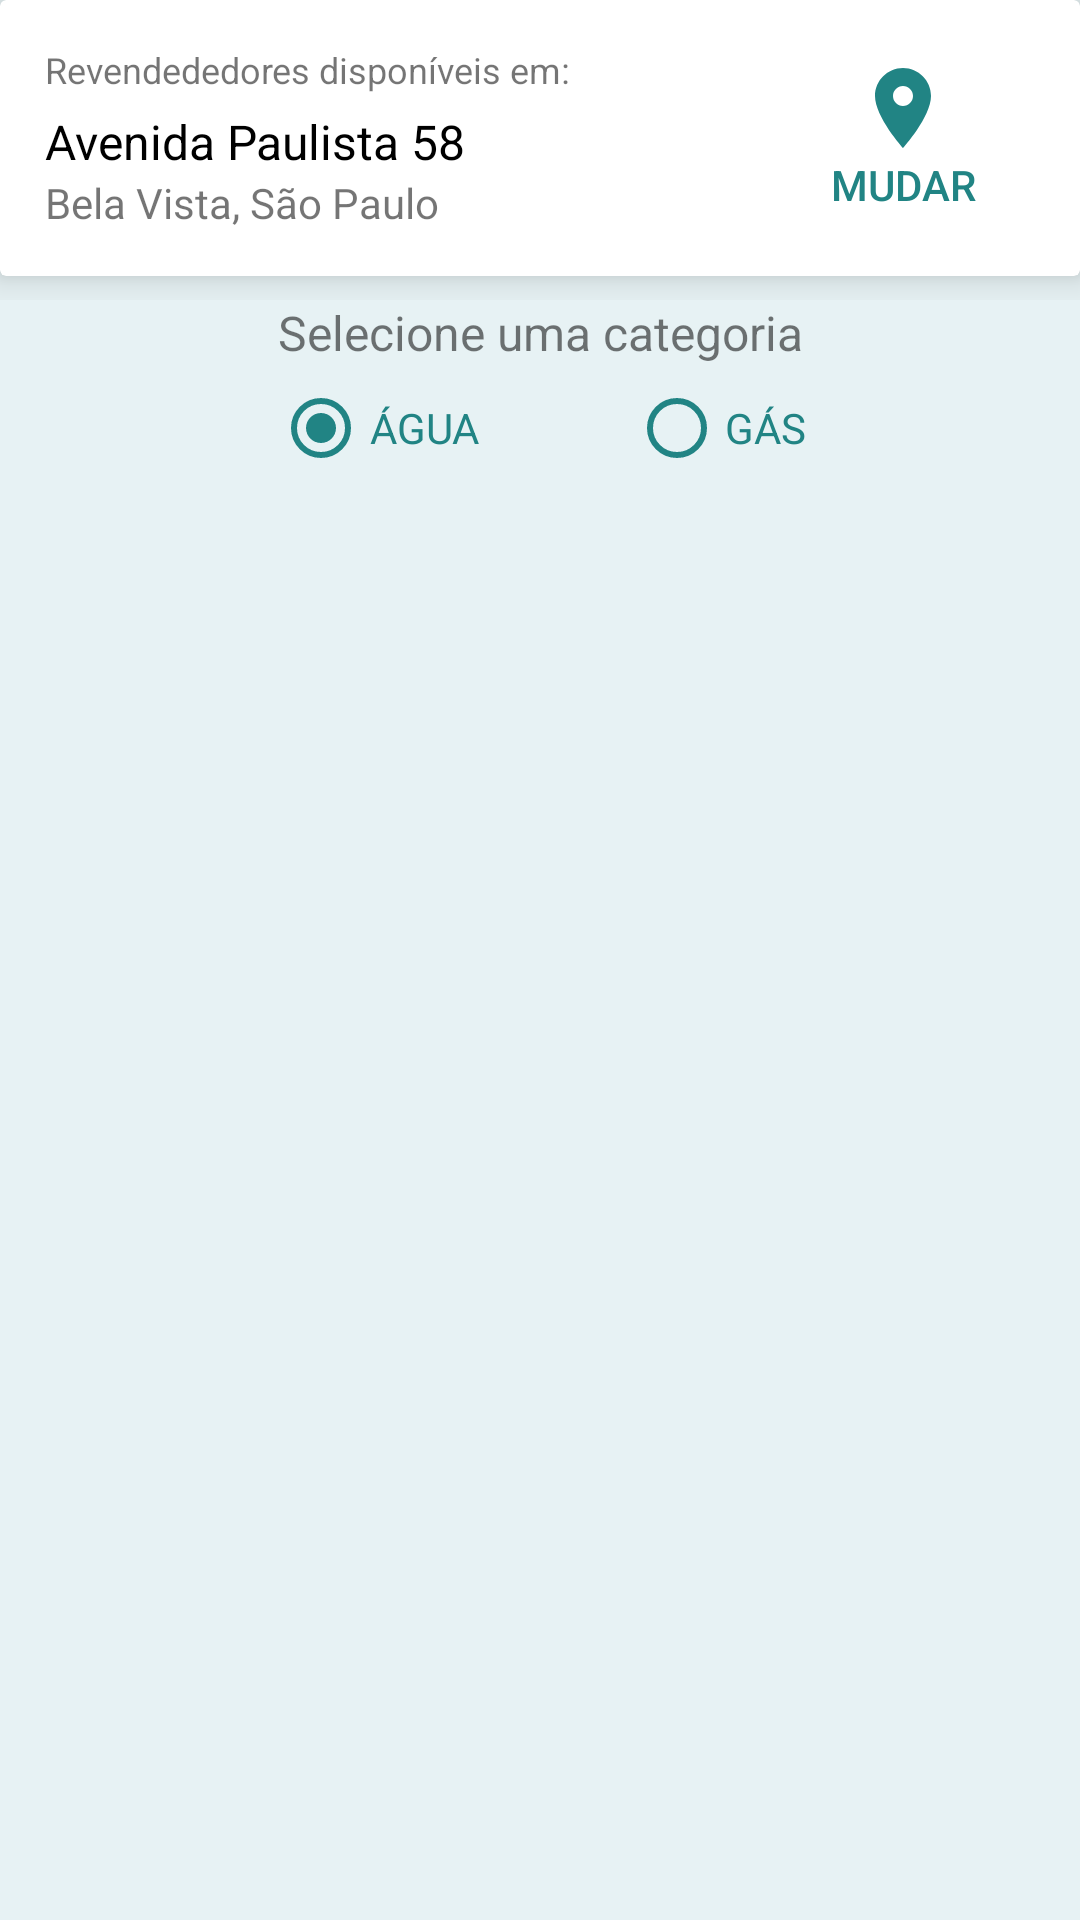

Write the Android layout XML for this screen, with the resource values it uses.
<!-- AndroidManifest.xml: application theme AppTheme -->
<!-- res/layout/content_main.xml -->
<?xml version="1.0" encoding="utf-8"?>
<LinearLayout xmlns:android="http://schemas.android.com/apk/res/android"
    xmlns:app="http://schemas.android.com/apk/res-auto"
    xmlns:tools="http://schemas.android.com/tools"
    android:orientation="vertical"
    android:layout_width="match_parent"
    android:layout_height="match_parent"
    app:layout_behavior="@string/appbar_scrolling_view_behavior"
    tools:context=".MainActivity"
    tools:showIn="@layout/app_bar_main"
    android:background="@color/colorBackground">

    
    <LinearLayout
        android:orientation="vertical"
        android:layout_width="match_parent"
        android:layout_height="wrap_content">

        <LinearLayout
            android:orientation="vertical"
            android:layout_width="match_parent"
            android:layout_height="match_parent">

            
            <android.support.v7.widget.CardView
                android:layout_width="match_parent"
                android:layout_height="wrap_content"
                app:cardElevation="@dimen/cardview_elevation"
                android:layout_marginBottom="@dimen/cardview_margin_bottom">

                <RelativeLayout
                    android:layout_width="match_parent"
                    android:layout_height="wrap_content"
                    android:padding="@dimen/content_padding">

                    <LinearLayout
                        android:id="@+id/linear_title"
                        android:layout_alignParentLeft="true"
                        android:orientation="vertical"
                        android:layout_width="wrap_content"
                        android:layout_height="wrap_content">

                        <TextView
                            android:id="@+id/tv_title"
                            android:text="@string/text_header"
                            android:textSize="@dimen/text_size"
                            android:layout_width="match_parent"
                            android:layout_height="wrap_content" />
                    </LinearLayout>

                    <LinearLayout
                        android:id="@+id/linear_rua_and_numero"
                        android:layout_below="@+id/linear_title"
                        android:paddingTop="5dp"
                        android:layout_alignParentLeft="true"
                        android:orientation="vertical"
                        android:layout_width="wrap_content"
                        android:layout_height="wrap_content">

                        <TextView
                            android:id="@+id/tv_rua_and_numero"
                            android:text="Avenida Paulista 58"
                            android:textColor="@android:color/black"
                            android:textSize="@dimen/text_header_size"
                            android:layout_width="match_parent"
                            android:layout_height="wrap_content" />
                    </LinearLayout>

                    <LinearLayout
                        android:id="@+id/linear_bairro_and_cidade"
                        android:layout_below="@+id/linear_rua_and_numero"
                        android:layout_alignParentLeft="true"
                        android:orientation="vertical"
                        android:layout_width="wrap_content"
                        android:layout_height="wrap_content">

                        <TextView
                            android:id="@+id/tv_bairro_and_cidade"
                            android:text="Bela Vista, São Paulo"
                            android:textSize="@dimen/text_size_biggest"
                            android:layout_width="match_parent"
                            android:layout_height="wrap_content" />
                    </LinearLayout>

                    <LinearLayout
                        android:layout_alignParentRight="true"
                        android:layout_width="wrap_content"
                        android:layout_height="wrap_content">

                        <Button
                            android:id="@+id/btn_edit_locale"
                            android:padding="@dimen/padding_min"
                            android:textColor="@color/colorPrimary"
                            android:background="@drawable/ripple_effect"
                            android:drawableTop="@drawable/ic_location_on_black_32dp"
                            android:layout_width="match_parent"
                            android:layout_height="match_parent"
                            android:textAllCaps="true"
                            android:text="@string/text_button_mudar_endereco"
                            android:textSize="@dimen/text_size_biggest"/>
                    </LinearLayout>

                </RelativeLayout>

            </android.support.v7.widget.CardView>
            

        </LinearLayout>

    </LinearLayout>
    

    <LinearLayout
        android:orientation="vertical"
        android:layout_width="match_parent"
        android:layout_height="wrap_content">

        <TextView
            android:gravity="center"
            android:text="Selecione uma categoria"
            android:textSize="@dimen/text_header_size"
            android:layout_width="match_parent"
            android:layout_height="wrap_content" />

    </LinearLayout>

    
    <LinearLayout
        android:orientation="vertical"
        android:layout_width="match_parent"
        android:layout_height="wrap_content">

        <RelativeLayout
            android:layout_gravity="center"
            android:layout_width="match_parent"
            android:layout_height="match_parent">

            <RadioGroup
                android:id="@+id/radio_group_categoria"
                android:padding="@dimen/spinner_padding"
                android:checkedButton="@id/radio_btn_agua"
                android:layout_centerInParent="true"
                android:gravity="center"
                android:layout_width="wrap_content"
                android:layout_height="wrap_content"
                android:orientation="horizontal">

                
                <RadioButton
                    android:id="@+id/radio_btn_agua"
                    android:layout_marginRight="@dimen/spinner_margin_right"
                    android:text="@string/text_radio_button_agua"
                    android:textColor="@color/colorPrimary"
                    android:buttonTint="@color/colorPrimary"
                    android:textSize="@dimen/label_text_size"
                    android:textAlignment="center"
                    android:textAllCaps="true"
                    android:layout_width="wrap_content"
                    android:layout_height="wrap_content" />
                

                
                <RadioButton
                    android:id="@+id/radio_btn_gas"
                    android:text="@string/text_radio_button_gas"
                    android:textColor="@color/colorPrimary"
                    android:buttonTint="@color/colorPrimary"
                    android:textSize="@dimen/label_text_size"
                    android:textAlignment="center"
                    android:textAllCaps="true"
                    android:layout_width="wrap_content"
                    android:layout_height="wrap_content" />
                

            </RadioGroup>

        </RelativeLayout>

    </LinearLayout>
    

    
    <LinearLayout
        android:padding="@dimen/padding_listview"
        android:orientation="vertical"
        android:layout_width="match_parent"
        android:layout_height="match_parent">

        <ListView
            android:id="@+id/listview_produtos"
            android:layout_width="match_parent"
            android:layout_height="match_parent"
            android:scrollbars="vertical"
            android:footerDividersEnabled="false"
            android:headerDividersEnabled="false"
            android:divider="@android:color/transparent"
            android:dividerHeight="@dimen/divier_height_listview"
            android:clipToPadding="false"
            android:orientation="vertical"/>
    </LinearLayout>
    

</LinearLayout>
<!-- resources referenced by this layout -->
<resources>
  <color name="colorBackground">#E7F2F4</color>
  <color name="colorPrimary">#218484</color>
  <dimen name="cardview_elevation">8dp</dimen>
  <dimen name="cardview_margin_bottom">8dp</dimen>
  <dimen name="content_padding">15dp</dimen>
  <dimen name="divier_height_listview">10dp</dimen>
  <dimen name="padding_listview">10dp</dimen>
  <dimen name="padding_min">5dp</dimen>
  <dimen name="spinner_margin_right">50dp</dimen>
  <dimen name="spinner_padding">5dp</dimen>
  <dimen name="text_header_size">16sp</dimen>
  <dimen name="text_size">12sp</dimen>
  <dimen name="text_size_biggest">14sp</dimen>
  <!-- drawable ic_location_on_black_32dp (drawable) -->
  <vector android:height="32dp" android:tint="#218484"
      android:viewportHeight="24.0" android:viewportWidth="24.0"
      android:width="32dp" xmlns:android="http://schemas.android.com/apk/res/android">
      <path android:fillColor="#FF000000" android:pathData="M12,2C8.13,2 5,5.13 5,9c0,5.25 7,13 7,13s7,-7.75 7,-13c0,-3.87 -3.13,-7 -7,-7zM12,11.5c-1.38,0 -2.5,-1.12 -2.5,-2.5s1.12,-2.5 2.5,-2.5 2.5,1.12 2.5,2.5 -1.12,2.5 -2.5,2.5z"/>
  </vector>
  <!-- drawable ripple_effect (drawable) -->
  <ripple xmlns:android="http://schemas.android.com/apk/res/android"
      xmlns:tools="http://schemas.android.com/tools"
      android:color="?android:colorControlHighlight"
      tools:targetApi="lollipop"
      android:radius="40dp">
  </ripple>
  <string name="text_button_mudar_endereco">Mudar</string>
  <string name="text_header">Revendededores disponíveis em:</string>
  <string name="text_radio_button_agua">Água</string>
  <string name="text_radio_button_gas">Gás</string>
  <style name="AppTheme" parent="Theme.AppCompat.Light.DarkActionBar">
          
          <item name="colorPrimary">@color/colorPrimary</item>
          <item name="colorPrimaryDark">@color/colorPrimaryDark</item>
          <item name="colorAccent">@color/colorAccent</item>
      </style>
  <color name="colorPrimaryDark">#0F6F6F</color>
  <color name="colorAccent">#FFFFFF</color>
</resources>
